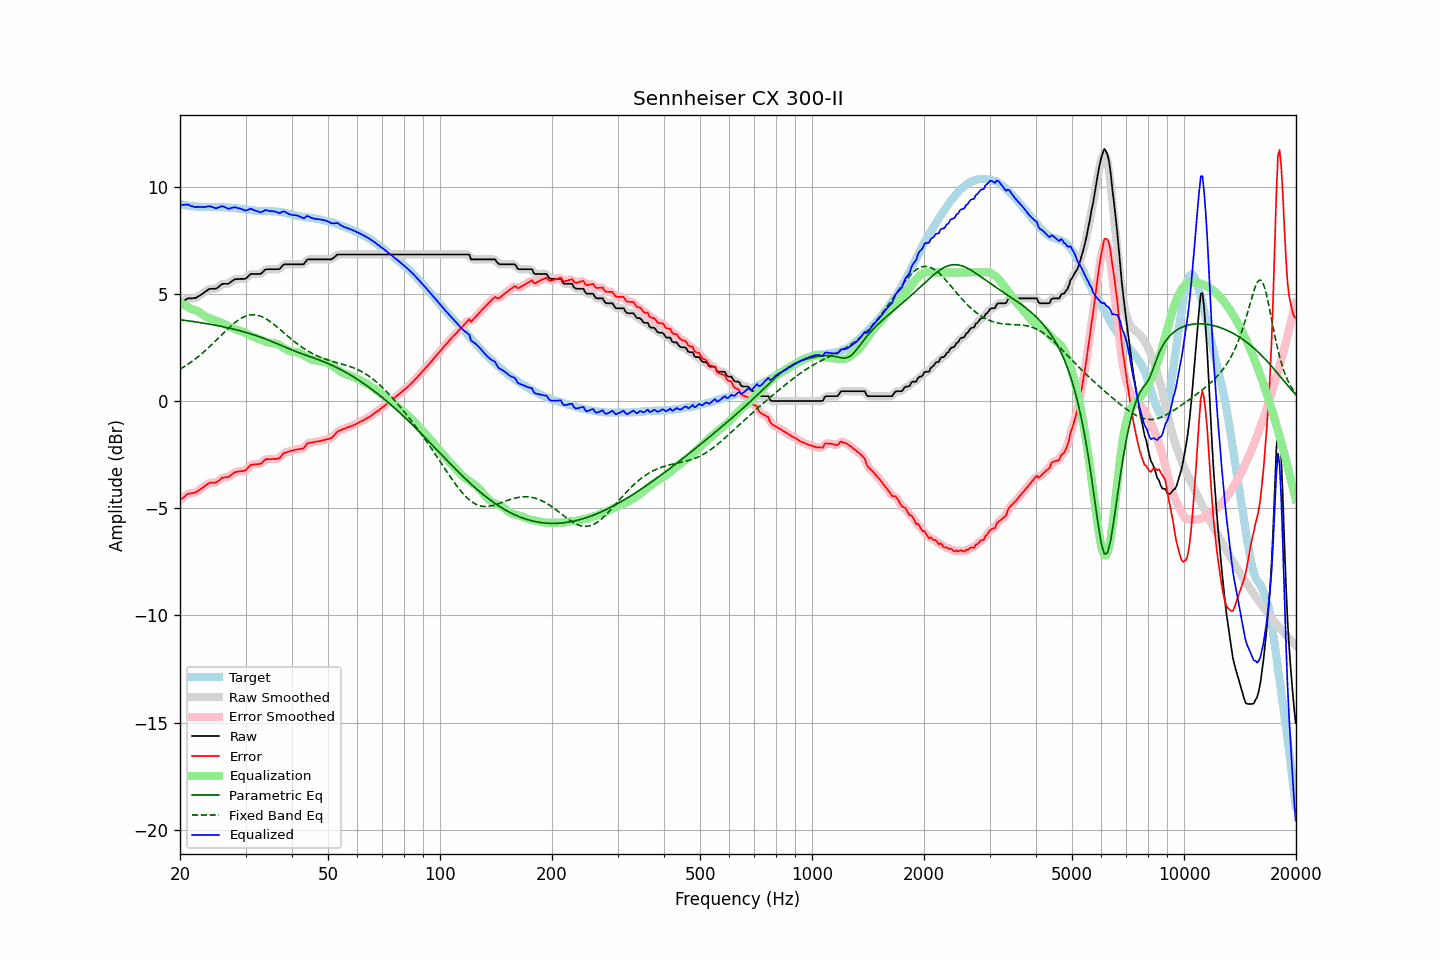

Values plotted in this chart, from the file beside it:
frequency, raw, error, smoothed, error_smoothed, equalization, parametric_eq, fixed_band_eq, equalized_raw, equalized_smoothed, target
20.00, 4.56, -4.63, 4.55, -4.63, 4.60, 3.79, 1.48, 9.16, 9.15, 9.19
20.20, 4.61, -4.56, 4.61, -4.56, 4.55, 3.78, 1.53, 9.16, 9.16, 9.17
20.40, 4.65, -4.51, 4.66, -4.50, 4.50, 3.77, 1.57, 9.15, 9.17, 9.16
20.61, 4.70, -4.45, 4.70, -4.44, 4.46, 3.77, 1.62, 9.16, 9.17, 9.15
20.81, 4.75, -4.38, 4.75, -4.38, 4.42, 3.76, 1.67, 9.17, 9.17, 9.13
21.02, 4.79, -4.33, 4.78, -4.34, 4.38, 3.75, 1.72, 9.17, 9.16, 9.12
21.23, 4.79, -4.32, 4.79, -4.31, 4.34, 3.73, 1.77, 9.13, 9.13, 9.11
21.44, 4.79, -4.30, 4.80, -4.30, 4.30, 3.72, 1.82, 9.09, 9.10, 9.09
21.66, 4.80, -4.28, 4.79, -4.29, 4.28, 3.71, 1.88, 9.08, 9.07, 9.08
21.87, 4.80, -4.28, 4.81, -4.27, 4.25, 3.70, 1.94, 9.05, 9.06, 9.08
22.09, 4.82, -4.25, 4.83, -4.25, 4.22, 3.69, 1.99, 9.05, 9.05, 9.07
22.31, 4.87, -4.20, 4.86, -4.20, 4.19, 3.68, 2.05, 9.06, 9.05, 9.07
22.54, 4.91, -4.15, 4.91, -4.15, 4.15, 3.67, 2.11, 9.06, 9.06, 9.06
22.76, 4.96, -4.10, 4.96, -4.10, 4.10, 3.66, 2.18, 9.06, 9.06, 9.06
22.99, 5.01, -4.05, 5.01, -4.05, 4.04, 3.64, 2.24, 9.05, 9.05, 9.06
23.22, 5.06, -4.00, 5.06, -3.99, 3.99, 3.63, 2.31, 9.05, 9.05, 9.06
23.45, 5.12, -3.93, 5.12, -3.94, 3.94, 3.62, 2.37, 9.06, 9.06, 9.05
23.69, 5.17, -3.88, 5.17, -3.88, 3.90, 3.61, 2.44, 9.07, 9.07, 9.05
23.92, 5.22, -3.83, 5.21, -3.84, 3.87, 3.59, 2.51, 9.09, 9.08, 9.05
24.16, 5.24, -3.81, 5.24, -3.81, 3.84, 3.58, 2.58, 9.08, 9.08, 9.05
24.40, 5.24, -3.81, 5.24, -3.81, 3.82, 3.57, 2.65, 9.06, 9.06, 9.05
24.65, 5.24, -3.81, 5.24, -3.81, 3.79, 3.55, 2.73, 9.03, 9.03, 9.05
24.89, 5.24, -3.81, 5.25, -3.80, 3.76, 3.54, 2.80, 9.00, 9.01, 9.05
25.14, 5.27, -3.77, 5.28, -3.77, 3.73, 3.52, 2.87, 9.00, 9.01, 9.04
25.39, 5.33, -3.72, 5.33, -3.72, 3.70, 3.51, 2.95, 9.03, 9.03, 9.05
25.65, 5.39, -3.66, 5.39, -3.66, 3.68, 3.49, 3.02, 9.07, 9.07, 9.05
25.91, 5.45, -3.59, 5.44, -3.60, 3.64, 3.48, 3.10, 9.09, 9.08, 9.04
26.16, 5.47, -3.57, 5.47, -3.57, 3.61, 3.46, 3.17, 9.08, 9.08, 9.04
26.43, 5.47, -3.56, 5.47, -3.56, 3.57, 3.45, 3.24, 9.04, 9.04, 9.03
26.69, 5.47, -3.56, 5.47, -3.56, 3.54, 3.43, 3.32, 9.01, 9.00, 9.03
26.96, 5.47, -3.55, 5.48, -3.54, 3.50, 3.41, 3.39, 8.97, 8.98, 9.02
27.23, 5.52, -3.50, 5.52, -3.50, 3.47, 3.40, 3.46, 8.98, 8.99, 9.02
27.50, 5.58, -3.44, 5.58, -3.44, 3.43, 3.38, 3.53, 9.01, 9.01, 9.02
27.77, 5.63, -3.38, 5.63, -3.38, 3.40, 3.36, 3.59, 9.03, 9.03, 9.01
28.05, 5.68, -3.32, 5.67, -3.33, 3.36, 3.34, 3.65, 9.05, 9.03, 9.00
28.33, 5.69, -3.31, 5.69, -3.31, 3.34, 3.32, 3.71, 9.03, 9.03, 9.00
28.62, 5.69, -3.30, 5.70, -3.29, 3.31, 3.30, 3.77, 9.00, 9.01, 8.99
28.90, 5.70, -3.28, 5.70, -3.28, 3.29, 3.28, 3.81, 8.99, 8.99, 8.98
29.19, 5.70, -3.27, 5.70, -3.27, 3.27, 3.26, 3.86, 8.97, 8.96, 8.97
29.48, 5.70, -3.26, 5.70, -3.27, 3.24, 3.24, 3.90, 8.94, 8.93, 8.96
29.78, 5.70, -3.25, 5.70, -3.25, 3.21, 3.22, 3.94, 8.91, 8.91, 8.95
30.08, 5.72, -3.22, 5.73, -3.21, 3.17, 3.20, 3.97, 8.89, 8.90, 8.94
30.38, 5.79, -3.14, 5.79, -3.14, 3.12, 3.18, 3.99, 8.91, 8.92, 8.93
30.68, 5.86, -3.06, 5.86, -3.06, 3.08, 3.16, 4.01, 8.94, 8.94, 8.92
30.99, 5.93, -2.98, 5.91, -3.00, 3.04, 3.13, 4.02, 8.97, 8.95, 8.91
31.30, 5.93, -2.97, 5.93, -2.97, 3.01, 3.11, 4.03, 8.94, 8.94, 8.90
31.61, 5.93, -2.96, 5.94, -2.95, 2.98, 3.09, 4.03, 8.91, 8.92, 8.89
31.93, 5.93, -2.95, 5.93, -2.95, 2.95, 3.06, 4.02, 8.88, 8.88, 8.88
32.24, 5.93, -2.94, 5.93, -2.95, 2.93, 3.04, 4.01, 8.86, 8.85, 8.87
32.57, 5.93, -2.94, 5.93, -2.94, 2.90, 3.01, 3.99, 8.83, 8.83, 8.87
32.89, 5.93, -2.93, 5.94, -2.92, 2.88, 2.98, 3.96, 8.81, 8.82, 8.86
33.22, 5.98, -2.88, 5.99, -2.87, 2.85, 2.96, 3.93, 8.83, 8.84, 8.86
33.55, 6.05, -2.80, 6.05, -2.81, 2.81, 2.93, 3.90, 8.87, 8.87, 8.86
33.89, 6.13, -2.73, 6.11, -2.74, 2.78, 2.90, 3.86, 8.91, 8.89, 8.86
34.23, 6.15, -2.71, 6.15, -2.71, 2.75, 2.87, 3.82, 8.90, 8.90, 8.86
34.57, 6.15, -2.71, 6.16, -2.70, 2.73, 2.84, 3.77, 8.88, 8.89, 8.86
34.92, 6.15, -2.71, 6.15, -2.71, 2.72, 2.81, 3.72, 8.87, 8.87, 8.86
35.27, 6.15, -2.71, 6.15, -2.71, 2.71, 2.78, 3.66, 8.86, 8.86, 8.86
35.62, 6.15, -2.70, 6.15, -2.70, 2.70, 2.75, 3.60, 8.85, 8.85, 8.85
35.97, 6.15, -2.70, 6.15, -2.70, 2.69, 2.72, 3.54, 8.84, 8.84, 8.85
... 635 more rows
